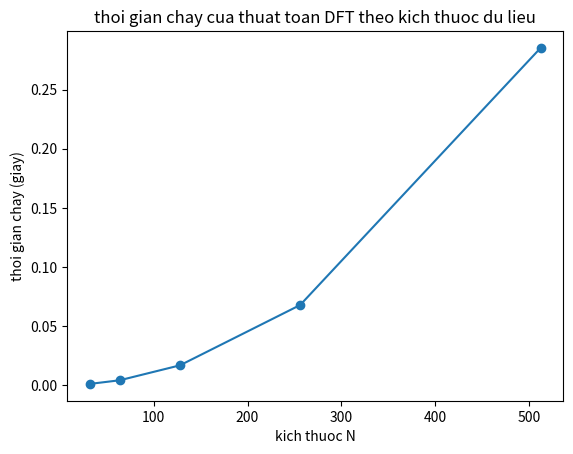

Python code for this plot:
import numpy as np
import time
import matplotlib.pyplot as plt

def DFT(x):
    x = np.asarray(x, dtype=complex)
    N = len(x)
    X = np.zeros(N, dtype=complex)
    for k in range(N):
        for n in range(N):
            X[k] += x[n] * np.exp(-1j * 2 * np.pi * k * n / N)
    return X

# Các kích thước dữ liệu thử nghiệm
Ns = [32, 64, 128, 256, 512]
times = []

for N in Ns:
    x = np.random.rand(N)
    start = time.time()
    DFT(x)
    end = time.time()
    times.append(end - start)
plt.figure()
plt.plot(Ns, times, marker='o')
plt.xlabel("kich thuoc N")
plt.ylabel("thoi gian chay (giay)")
plt.title("thoi gian chay cua thuat toan DFT theo kich thuoc du lieu")
plt.show()
